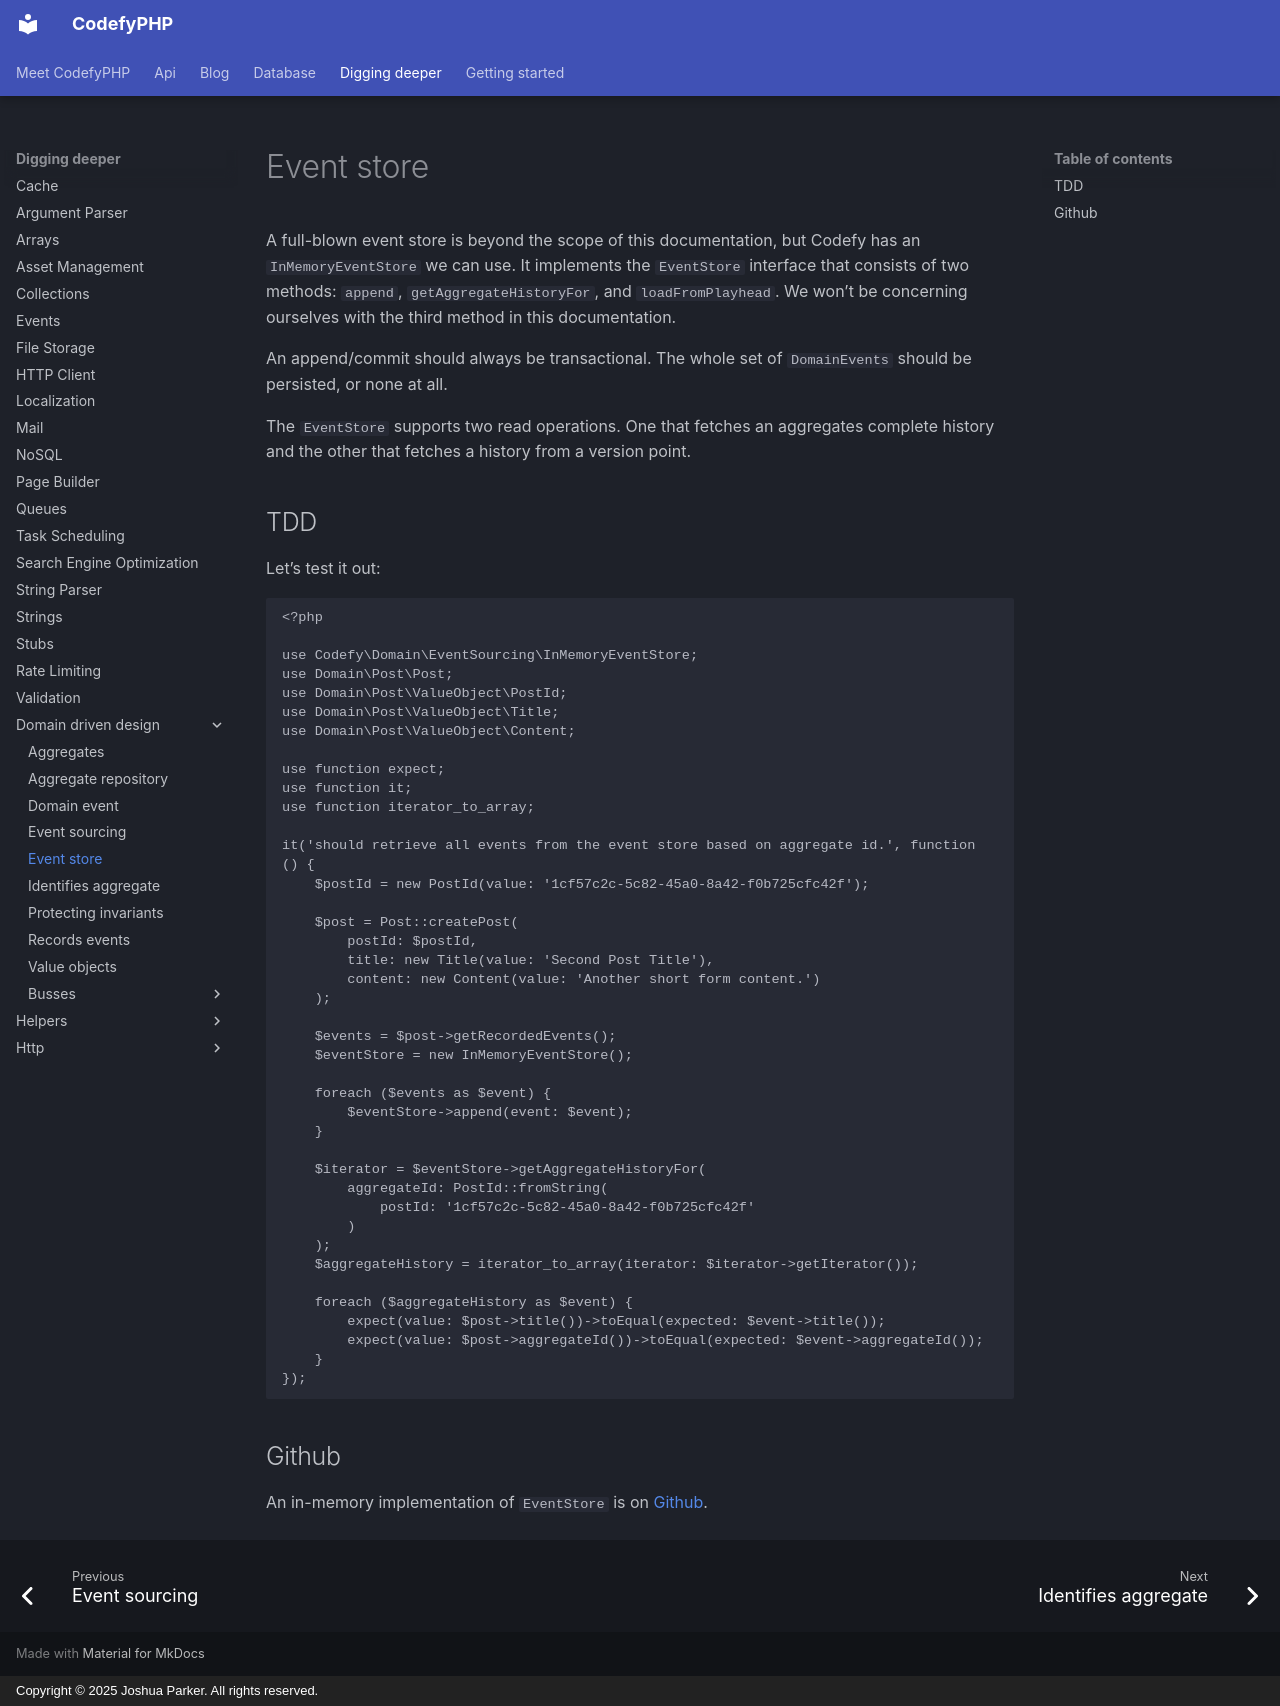

repository: codefyphp/docs · page: digging-deeper/domain-driven-design/event-store/index.html · generator: mkdocs · copyright: Copyright © 2025 Joshua Parker. All rights reserved.

---
summary: Append and retrieve CodefyPHP domain events with transactional event stores, aggregate histories, playhead reads, and an in-memory implementation.
keywords: event-store,event-sourcing,domain-events
---

A full-blown event store is beyond the scope of this documentation, but Codefy has an `InMemoryEventStore` we can use. 
It implements the `EventStore` interface that consists of two methods: `append`, `getAggregateHistoryFor`, and 
`loadFromPlayhead`. We won’t be concerning ourselves with the third method in this documentation.

An append/commit should always be transactional. The whole set of `DomainEvents` should be persisted, or none at all.

The `EventStore` supports two read operations. One that fetches an aggregates complete history and the other that 
fetches a history from a version point.

TDD
---

Let’s test it out:

```php
<?php

use Codefy\Domain\EventSourcing\InMemoryEventStore;
use Domain\Post\Post;
use Domain\Post\ValueObject\PostId;
use Domain\Post\ValueObject\Title;
use Domain\Post\ValueObject\Content;

use function expect;
use function it;
use function iterator_to_array;

it('should retrieve all events from the event store based on aggregate id.', function () {
    $postId = new PostId(value: '1cf57c2c-5c82-45a0-8a42-f0b725cfc42f');

    $post = Post::createPost(
        postId: $postId,
        title: new Title(value: 'Second Post Title'),
        content: new Content(value: 'Another short form content.')
    );

    $events = $post->getRecordedEvents();
    $eventStore = new InMemoryEventStore();

    foreach ($events as $event) {
        $eventStore->append(event: $event);
    }

    $iterator = $eventStore->getAggregateHistoryFor(
        aggregateId: PostId::fromString(
            postId: '1cf57c2c-5c82-45a0-8a42-f0b725cfc42f'
        )
    );
    $aggregateHistory = iterator_to_array(iterator: $iterator->getIterator());

    foreach ($aggregateHistory as $event) {
        expect(value: $post->title())->toEqual(expected: $event->title());
        expect(value: $post->aggregateId())->toEqual(expected: $event->aggregateId());
    }
});
```

Github
------

An in-memory implementation of `EventStore` is on [Github](https://github.com/codefyphp/domain-driven-core/blob/3.0.x/Domain/EventSourcing/InMemoryEventStore.php).
